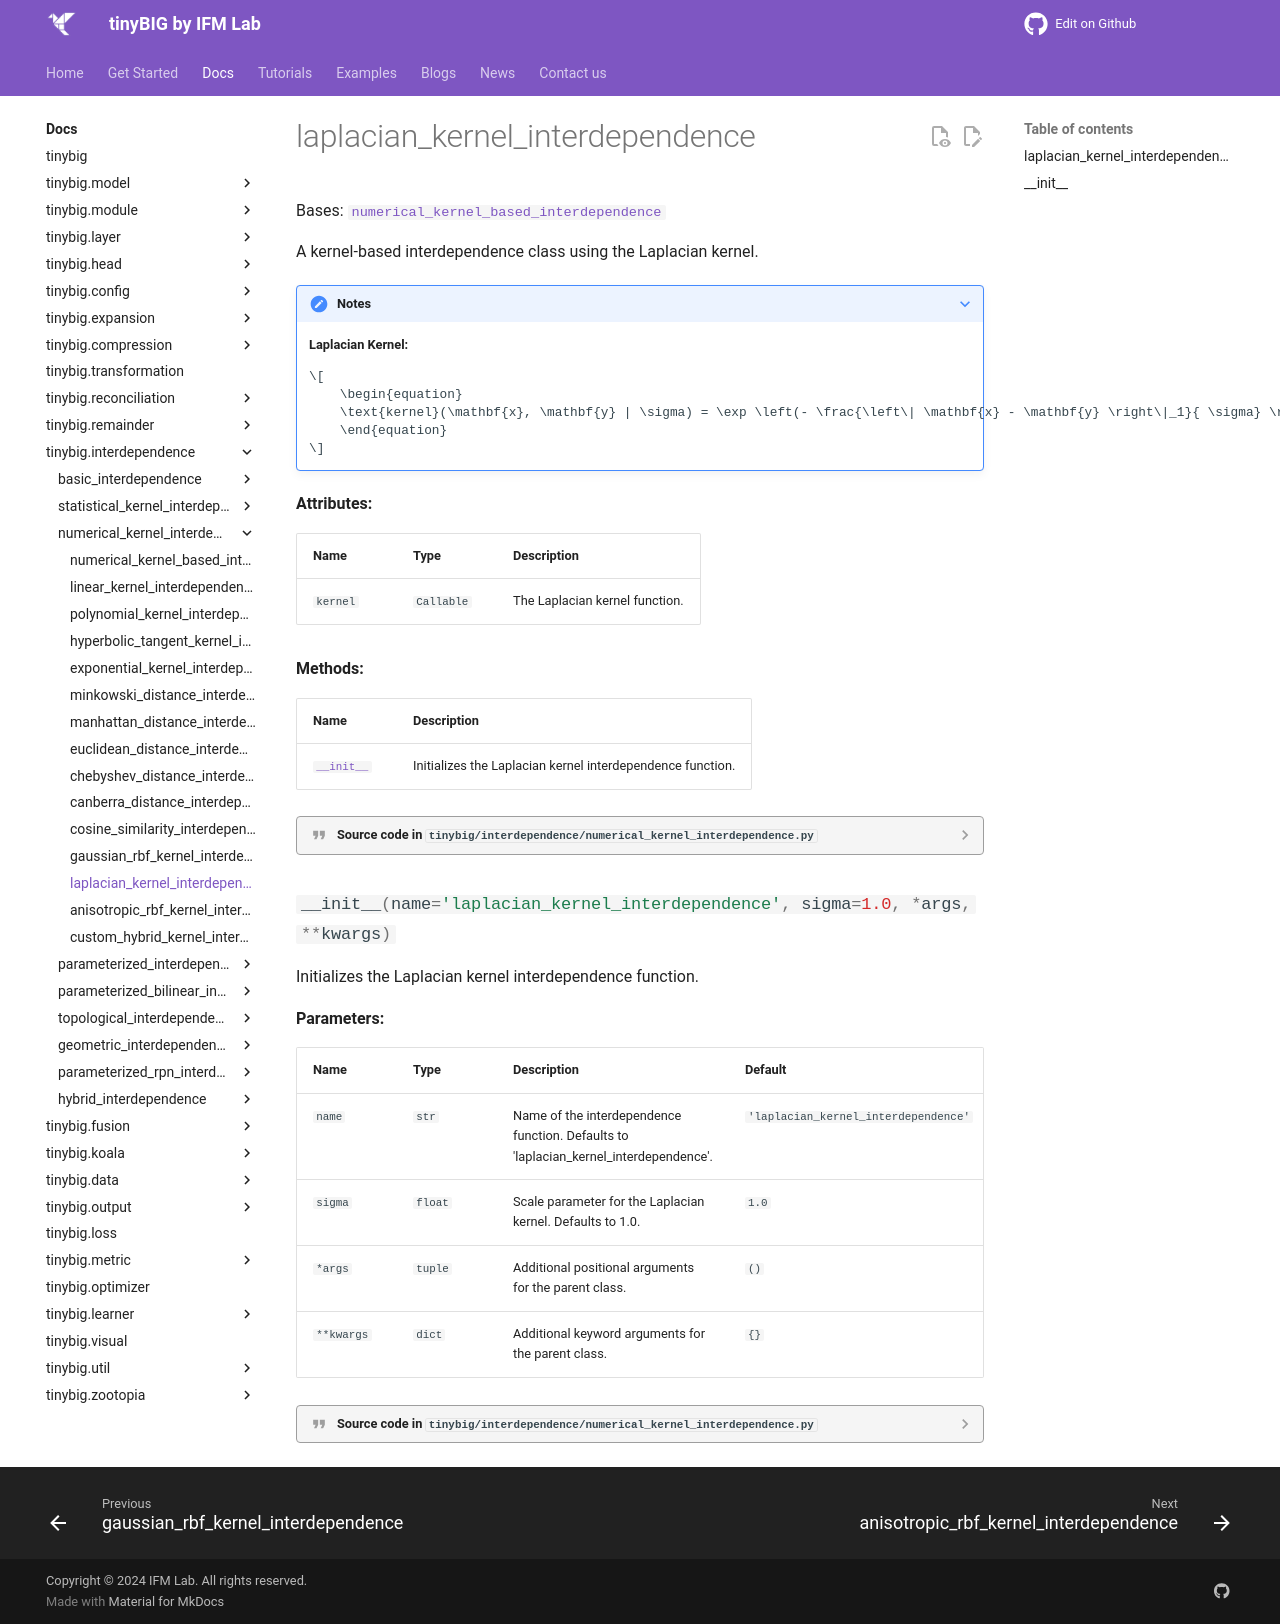

repository: jwzhanggy/tinyBIG · page: documentations/interdependence/laplacian_kernel_interdependence/index.html · generator: mkdocs

# laplacian_kernel_interdependence

::: tinybig.interdependence.numerical_kernel_interdependence.laplacian_kernel_interdependence
